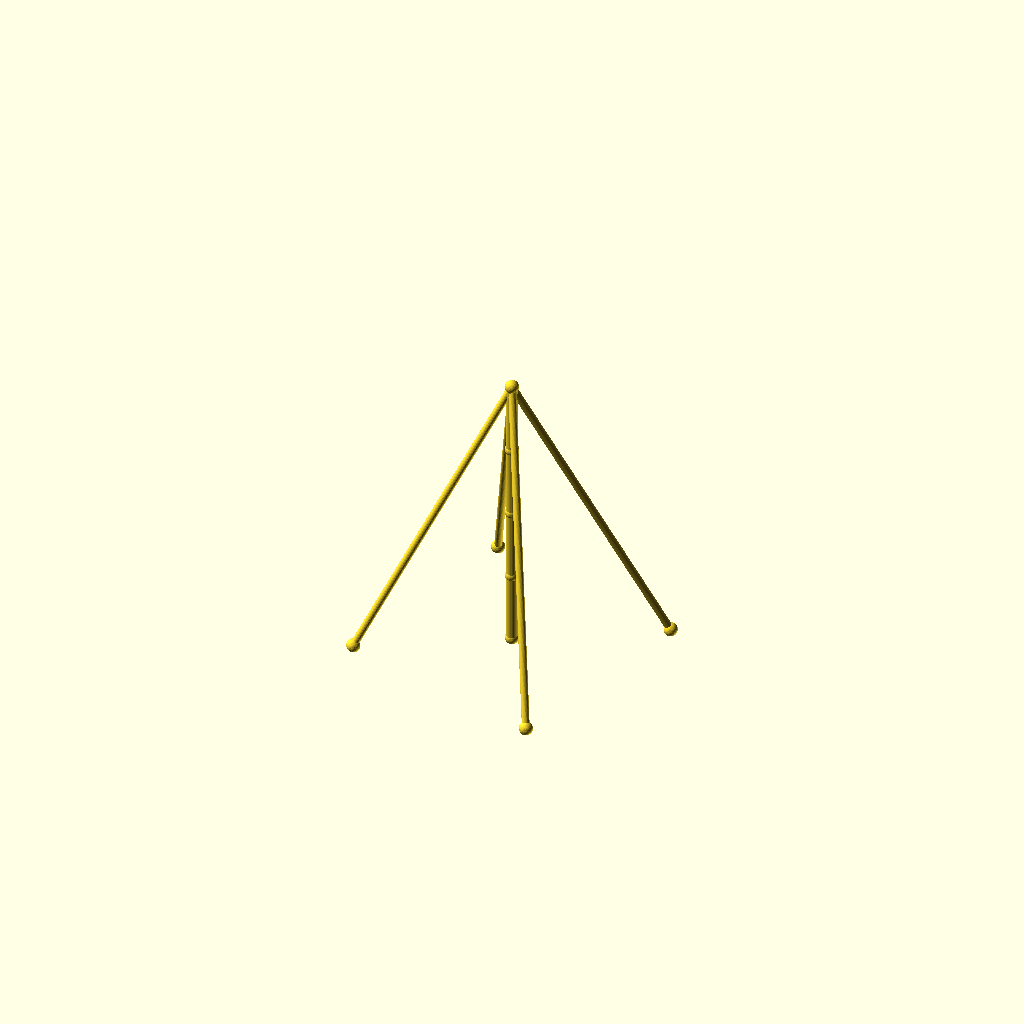
Cell 1: the model at its default parameters.
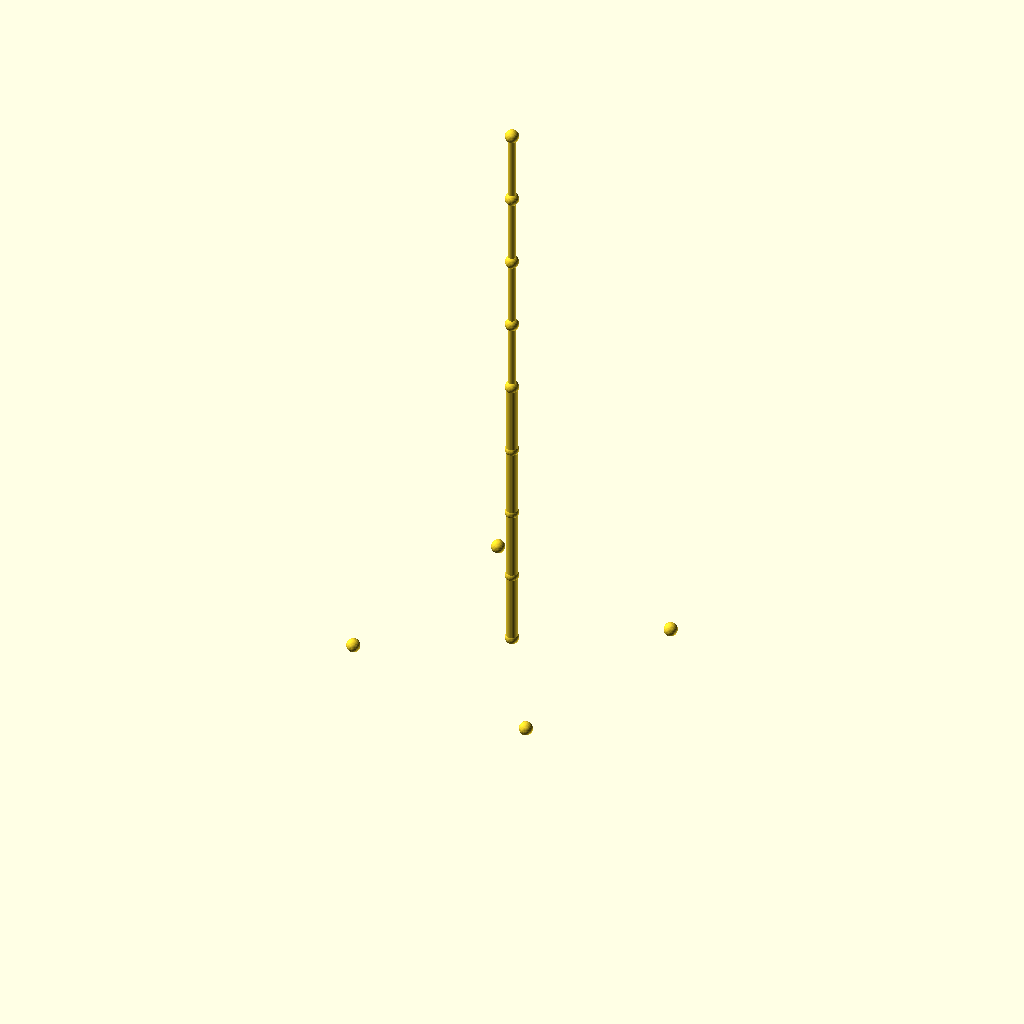
Cell 2: the same model with sections = 8.
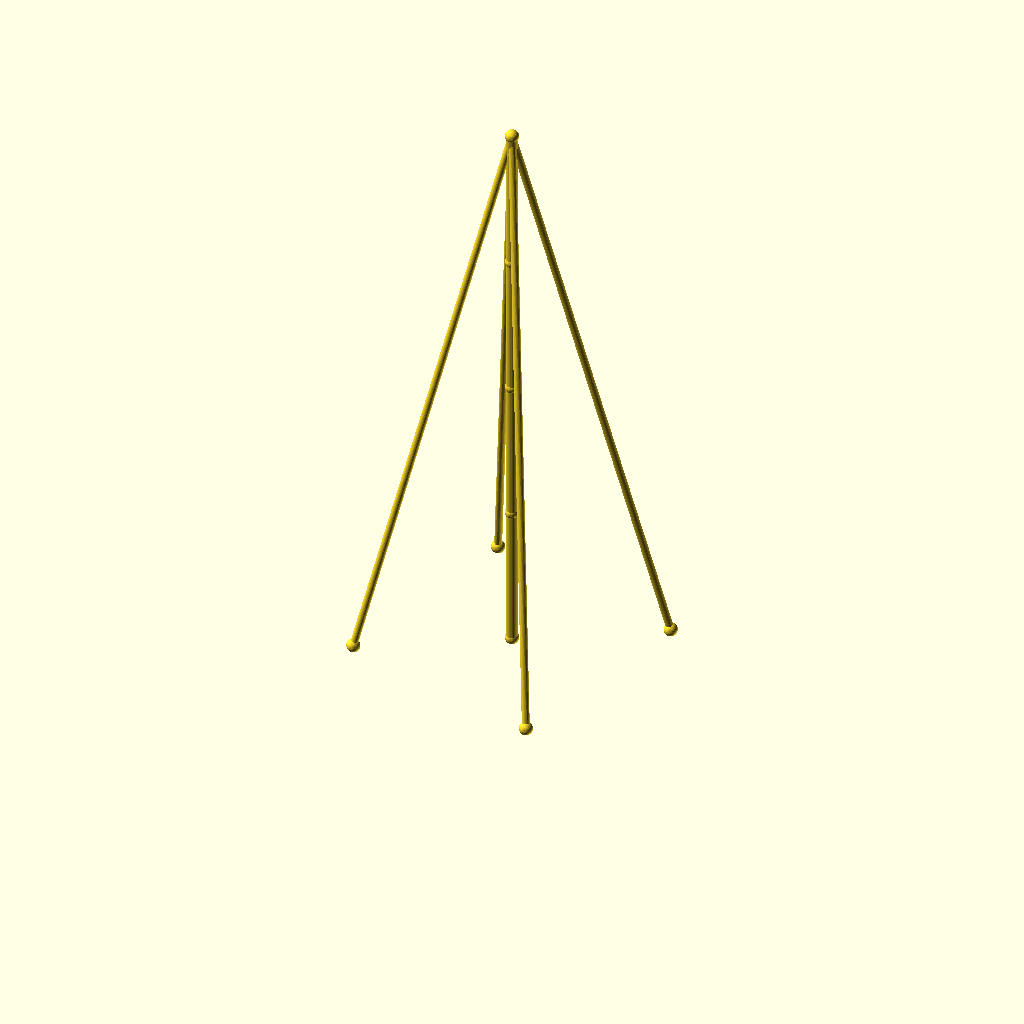
Cell 3: the same model with seg_h = 96.
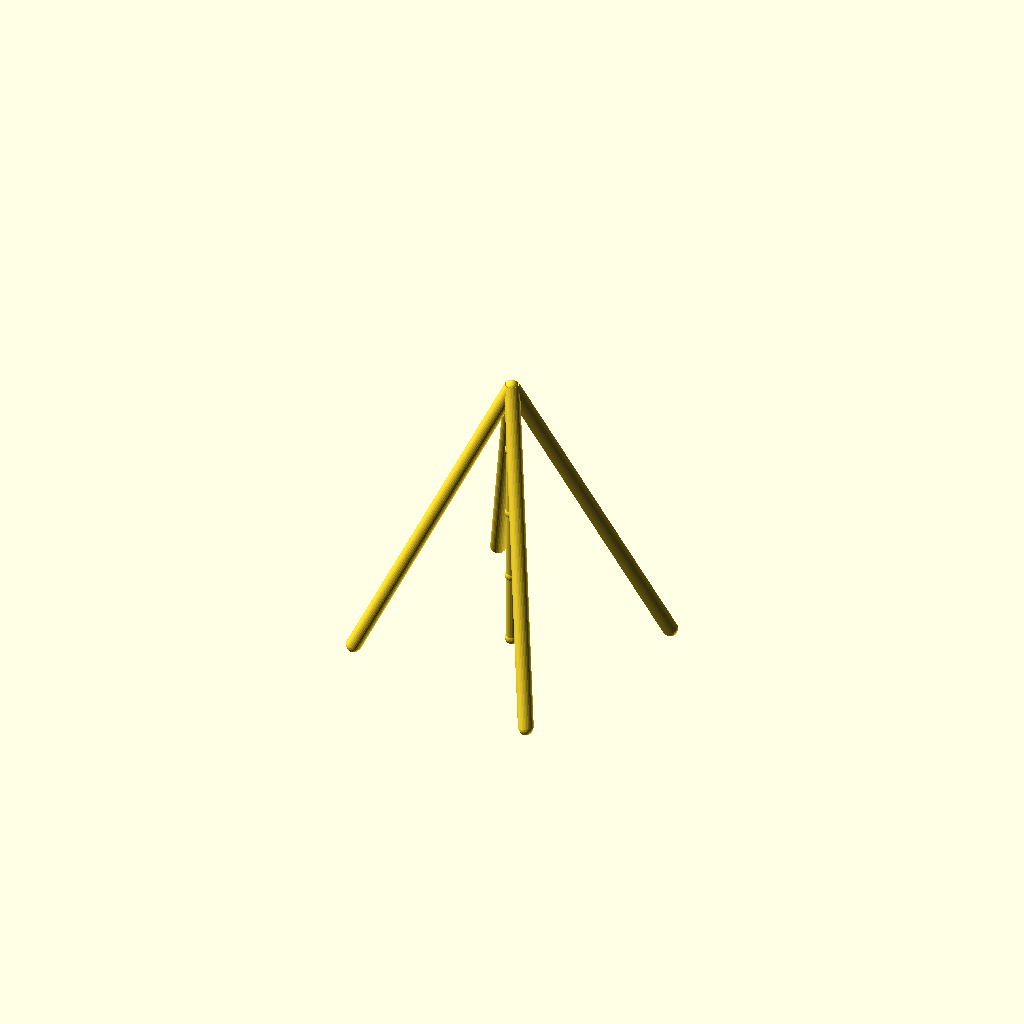
Cell 4: the same model with guy_r = 5.
One fixed orthographic camera (rotation 55°, 0°, 25°; colour scheme Cornfield) for every cell.
OpenSCAD source file optional_data/data/wire2/guymasts/scene_0122.scad:
$fn = 32;

// ----------------------------------------------------------------------
// Guyed mast: 4 sections of 48 mm, 4 anchors on R100
// ----------------------------------------------------------------------

// --- parameters (mm) ---
sections = 4;             // number of mast sections
seg_h = 48;               // section height
mast_r = 4;               // mast member radius
guy_r = 2.5;              // guy wire radius
joint_r = 4.5;            // joint ball radius
anchors_n = 4;            // number of ground anchors
anchor_r = 100;           // anchor ring radius
anchor_step = 90;         // angle between anchors, degrees
anchor_a0 = 30;           // angle of the first anchor, degrees
tiers = 1;                // number of guy tiers
guy_h_4 = 192;            // guy tier height (section 4)

bbox_x = anchor_r * (cos(anchor_a0 + 0 * anchor_step) - cos(anchor_a0 + 2 * anchor_step)) + 2 * joint_r;  // overall X, joints included
bbox_y = anchor_r * (sin(anchor_a0 + 1 * anchor_step) - sin(anchor_a0 + 3 * anchor_step)) + 2 * joint_r;  // overall Y, joints included
bbox_z = sections * seg_h + 2 * joint_r;  // overall Z, joints included
mast_d = 2 * mast_r;  // mast trunk diameter
guy_d = 2 * guy_r;  // guy wire diameter
joint_d = 2 * joint_r;  // joint ball diameter
nodes = concat([for (i = [0 : sections]) [0, 0, i * seg_h]], [for (k = [0 : anchors_n - 1]) [anchor_r * cos(anchor_a0 + k * anchor_step), anchor_r * sin(anchor_a0 + k * anchor_step), 0]]);

module member(a, b, r) {
  /* round stock from joint a to joint b, ends buried in the joint balls */
  d = b - a;
  length = norm(d);
  translate(a) rotate([0, acos(d[2] / length), atan2(d[1], d[0])])
    cylinder(h = length, r = r);
}

module joint(p, r) {
  /* ball at the joint centre, fatter than every member meeting there */
  translate(p) sphere(r = r);
}

/* members - each call is one graph edge */
member(nodes[0], nodes[1], mast_r);
member(nodes[1], nodes[2], mast_r);
member(nodes[2], nodes[3], mast_r);
member(nodes[3], nodes[4], mast_r);
member(nodes[4], nodes[5], guy_r);
member(nodes[4], nodes[6], guy_r);
member(nodes[4], nodes[7], guy_r);
member(nodes[4], nodes[8], guy_r);

/* joint balls */
for (p = nodes) joint(p, joint_r);
Customizer parameters (derived from the source; name, type, default, range or options):
sections: number, default 4
seg_h: number, default 48
mast_r: number, default 4
guy_r: number, default 2.5
joint_r: number, default 4.5
anchors_n: number, default 4
anchor_r: number, default 100
anchor_step: number, default 90
anchor_a0: number, default 30
tiers: number, default 1
guy_h_4: number, default 192
